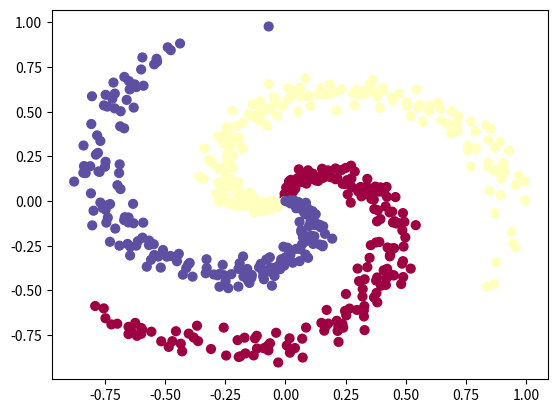

Write Python code to recreate this figure.
import numpy as np
import matplotlib.pyplot as plt
#https://cs231n.github.io/neural-networks-case-study/
N = 200 # number of points per class
D = 2 # dimensionality
K = 3 # number of classes
X = np.zeros((N*K,D)) # data matrix (each row = single example)
y = np.zeros(N*K, dtype='uint8') # class labels
for j in range(K):
  ix = range(N*j,N*(j+1))
  r = np.linspace(0.0,1,N) # radius
  t = np.linspace(j*4,(j+1)*4,N) + np.random.randn(N)*0.2 # theta
  X[ix] = np.c_[r*np.sin(t), r*np.cos(t)]
  y[ix] = j
# lets visualize the data:
plt.scatter(X[:, 0], X[:, 1], c=y, s=40, cmap=plt.cm.Spectral)
plt.show()
